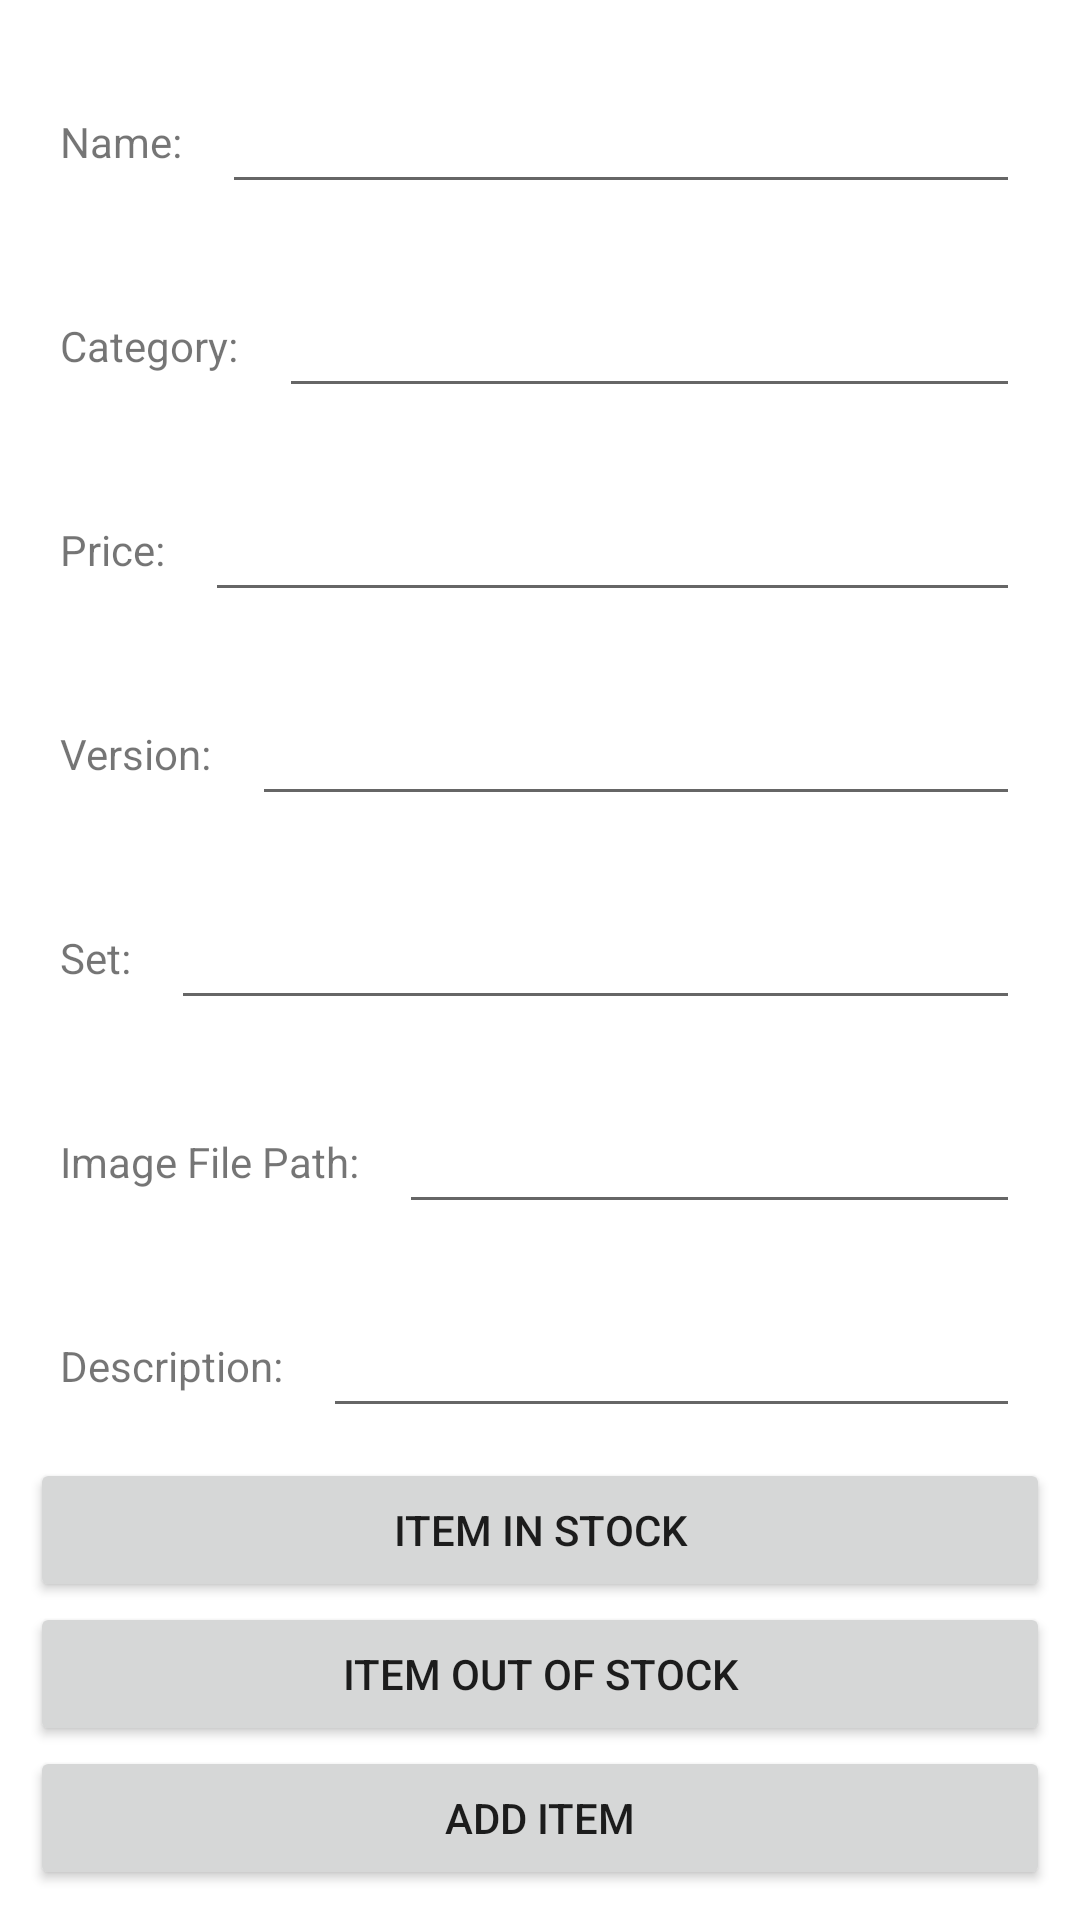

Produce the Android XML layout that renders to this screen, including the resource entries it uses.
<!-- AndroidManifest.xml: application theme Theme.LocalShopEcommerceApplication -->
<!-- res/layout/fragment_add_item.xml -->
<?xml version="1.0" encoding="utf-8"?>
<androidx.core.widget.NestedScrollView xmlns:android="http://schemas.android.com/apk/res/android"
    xmlns:app="http://schemas.android.com/apk/res-auto"
    xmlns:tools="http://schemas.android.com/tools"
    android:layout_width="match_parent"
    android:layout_height="match_parent" >

    <LinearLayout
        android:layout_width="match_parent"
        android:layout_height="match_parent"
        tools:context=".fragments.AccountFragment"
        android:layout_margin="10dp"
        android:orientation="vertical">

        <LinearLayout
            android:layout_width="match_parent"
            android:layout_height="wrap_content"
            android:layout_margin="5dp">
            <TextView
                android:layout_width="wrap_content"
                android:layout_height="wrap_content"
                android:text="Name: "
                android:layout_margin="5dp"/>
            <EditText
                android:id="@+id/edtName"
                android:layout_width="match_parent"
                android:layout_height="48dp"
                android:layout_margin="5dp"/>
        </LinearLayout>

        <LinearLayout
            android:layout_width="match_parent"
            android:layout_height="wrap_content"
            android:layout_margin="5dp">
            <TextView
                android:layout_width="wrap_content"
                android:layout_height="wrap_content"
                android:text="Category: "
                android:layout_margin="5dp"/>
            <EditText
                android:id="@+id/edtCategory"
                android:layout_width="match_parent"
                android:layout_height="48dp"
                android:layout_margin="5dp"/>
        </LinearLayout>

        <LinearLayout
            android:layout_width="match_parent"
            android:layout_height="wrap_content"
            android:layout_margin="5dp">
            <TextView
                android:layout_width="wrap_content"
                android:layout_height="wrap_content"
                android:text="Price: "
                android:layout_margin="5dp"/>
            <EditText
                android:id="@+id/edtPrice"
                android:layout_width="match_parent"
                android:layout_height="48dp"
                android:layout_margin="5dp"/>
        </LinearLayout>

        <LinearLayout
            android:layout_width="match_parent"
            android:layout_height="wrap_content"
            android:layout_margin="5dp">
            <TextView
                android:layout_width="wrap_content"
                android:layout_height="wrap_content"
                android:text="Version: "
                android:layout_margin="5dp"/>
            <EditText
                android:id="@+id/edtVersion"
                android:layout_width="match_parent"
                android:layout_height="48dp"
                android:layout_margin="5dp"/>
        </LinearLayout>

        <LinearLayout
            android:layout_width="match_parent"
            android:layout_height="wrap_content"
            android:layout_margin="5dp">
            <TextView
                android:layout_width="wrap_content"
                android:layout_height="wrap_content"
                android:text="Set: "
                android:layout_margin="5dp"/>
            <EditText
                android:id="@+id/edtSet"
                android:layout_width="match_parent"
                android:layout_height="48dp"
                android:layout_margin="5dp"/>
        </LinearLayout>

        <LinearLayout
            android:layout_width="match_parent"
            android:layout_height="wrap_content"
            android:layout_margin="5dp">
            <TextView
                android:layout_width="wrap_content"
                android:layout_height="wrap_content"
                android:text="Image File Path: "
                android:layout_margin="5dp"/>
            <EditText
                android:id="@+id/edtImageFilePath"
                android:layout_width="match_parent"
                android:layout_height="48dp"
                android:layout_margin="5dp"/>
        </LinearLayout>

        <LinearLayout
            android:layout_width="match_parent"
            android:layout_height="wrap_content"
            android:layout_margin="5dp">
            <TextView
                android:layout_width="wrap_content"
                android:layout_height="wrap_content"
                android:text="Description: "
                android:layout_margin="5dp"/>
            <EditText
                android:id="@+id/edtDescription"
                android:layout_width="match_parent"
                android:layout_height="48dp"
                android:layout_margin="5dp"/>
        </LinearLayout>

        <Button
            android:id="@+id/btnItemInStock"
            android:layout_width="match_parent"
            android:layout_height="wrap_content"
            android:text="Item in Stock" />

        <Button
            android:id="@+id/btnItemOutOfStock"
            android:layout_width="match_parent"
            android:layout_height="wrap_content"
            android:text="Item Out of Stock" />

        <Button
            android:id="@+id/btnAddItemToDb"
            android:layout_width="match_parent"
            android:layout_height="wrap_content"
            android:text="Add item" />

    </LinearLayout>
</androidx.core.widget.NestedScrollView>
<!-- resources referenced by this layout -->
<resources>
  <style name="Theme.LocalShopEcommerceApplication" parent="Theme.MaterialComponents.DayNight.DarkActionBar">
          
          <item name="colorPrimary">@color/purple_500</item>
          <item name="colorPrimaryVariant">@color/purple_700</item>
          <item name="colorOnPrimary">@color/white</item>
          
          <item name="colorSecondary">@color/teal_200</item>
          <item name="colorSecondaryVariant">@color/teal_700</item>
          <item name="colorOnSecondary">@color/black</item>
          
          <item name="android:statusBarColor">?attr/colorPrimaryVariant</item>
          
      </style>
  <color name="purple_500">#FF6200EE</color>
  <color name="purple_700">#FF3700B3</color>
  <color name="white">#FFFFFFFF</color>
  <color name="teal_200">#FF03DAC5</color>
  <color name="teal_700">#FF018786</color>
  <color name="black">#FF000000</color>
</resources>
